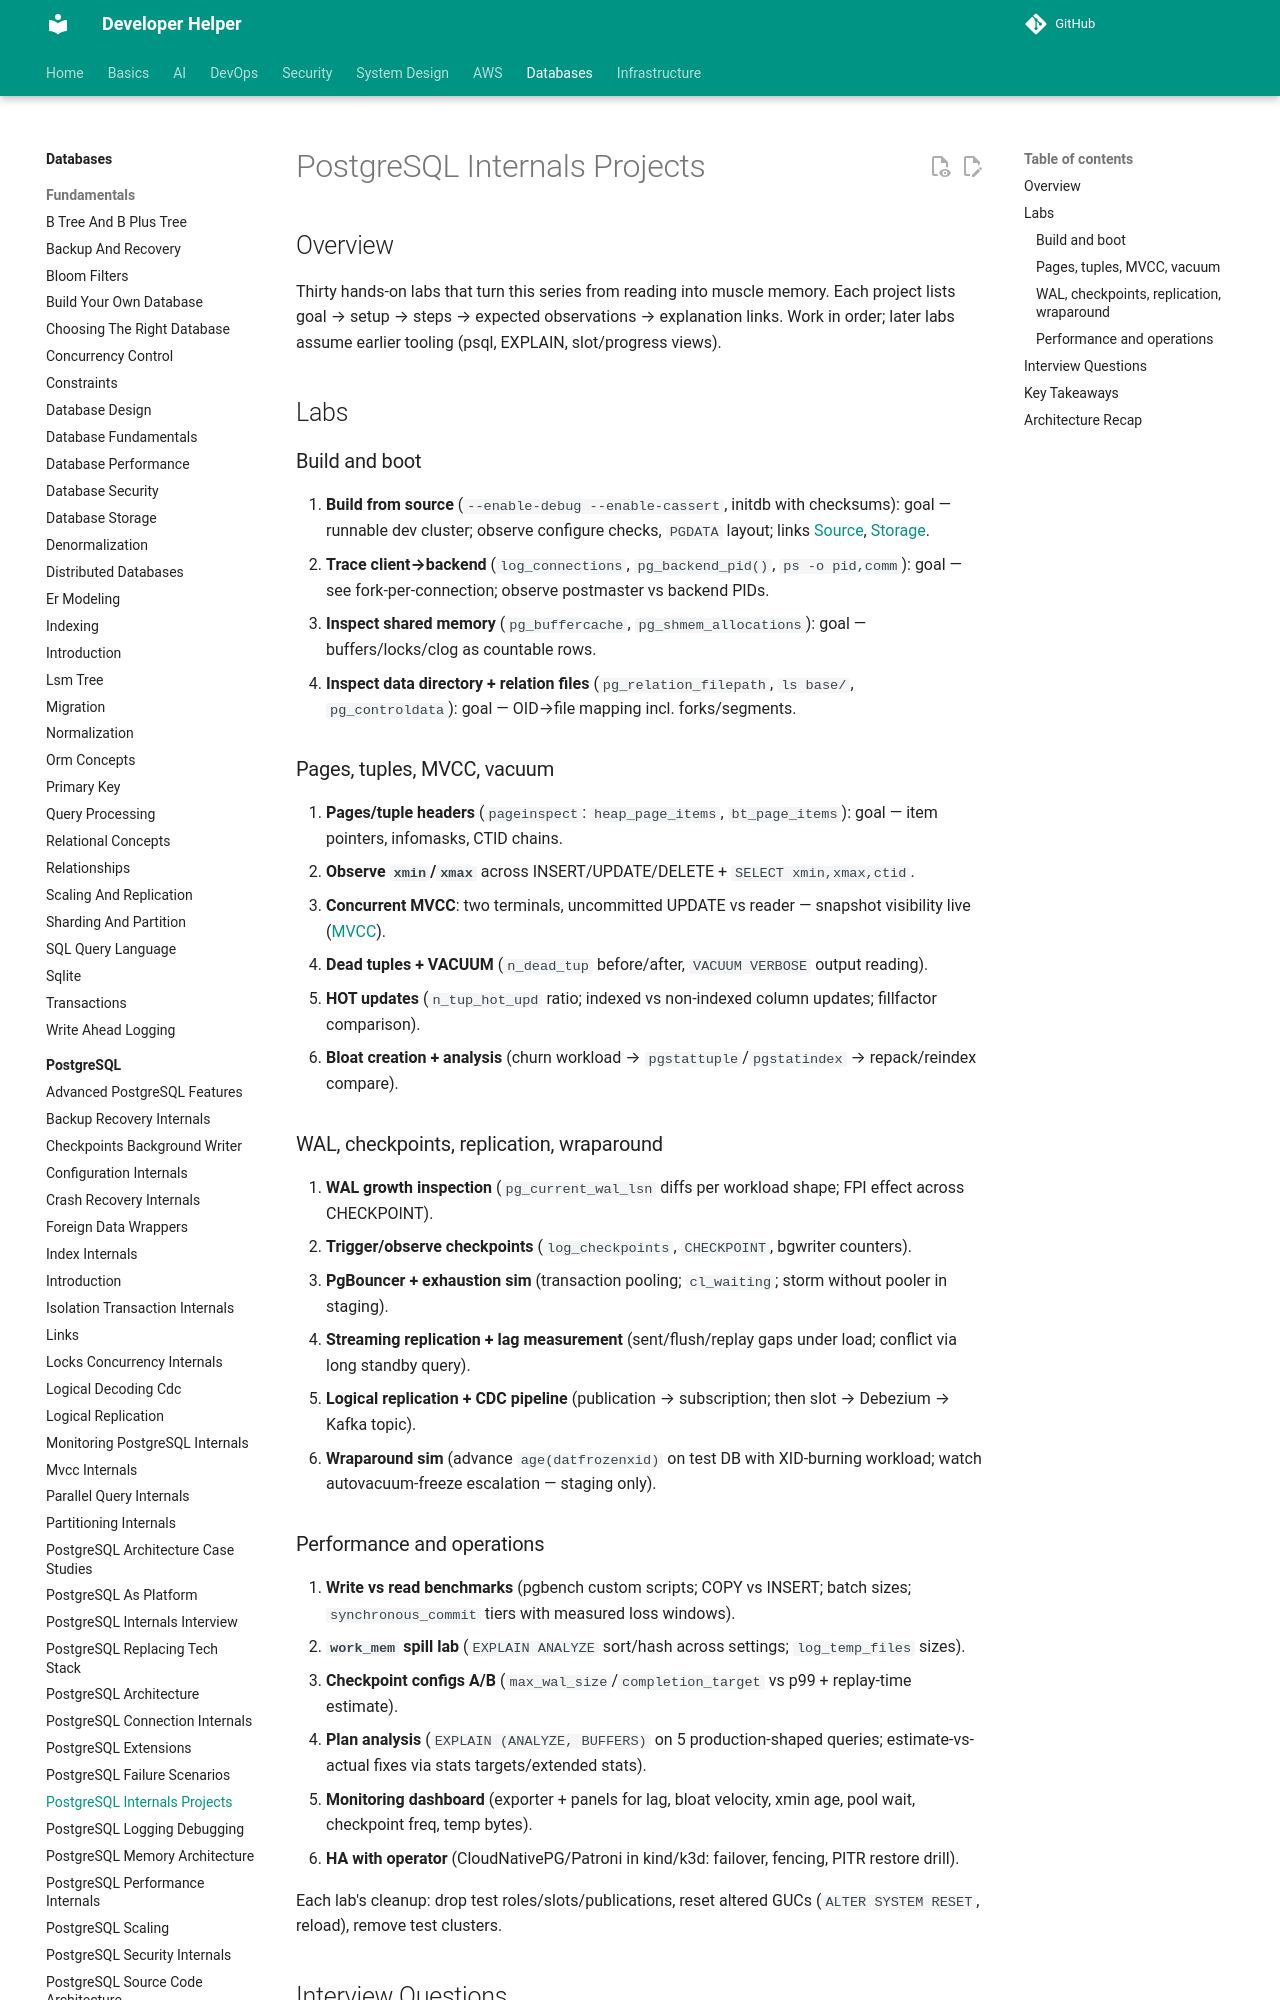

repository: abhishekghoshh/developer-helper · page: database/postgres/postgresql-internals-projects/index.html · generator: mkdocs

# PostgreSQL Internals Projects

## Overview

Thirty hands-on labs that turn this series from reading into muscle memory. Each project lists goal → setup → steps → expected observations → explanation links. Work in order; later labs assume earlier tooling (psql, EXPLAIN, slot/progress views).

## Labs

### Build and boot

1. **Build from source** (`--enable-debug --enable-cassert`, initdb with checksums): goal — runnable dev cluster; observe configure checks, `PGDATA` layout; links [Source](./postgresql-source-code-architecture.md), [Storage](./postgresql-storage-architecture.md).
2. **Trace client→backend** (`log_connections`, `pg_backend_pid()`, `ps -o pid,comm`): goal — see fork-per-connection; observe postmaster vs backend PIDs.
3. **Inspect shared memory** (`pg_buffercache`, `pg_shmem_allocations`): goal — buffers/locks/clog as countable rows.
4. **Inspect data directory + relation files** (`pg_relation_filepath`, `ls base/`, `pg_controldata`): goal — OID→file mapping incl. forks/segments.
